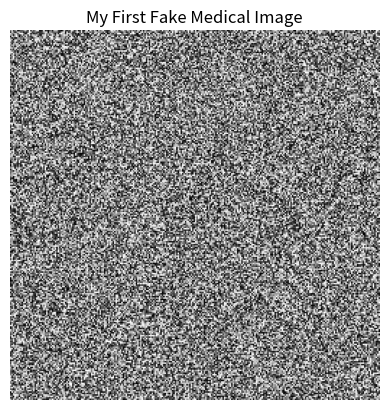

Source code (Python):
import numpy as np
import matplotlib.pyplot as plt

# 1. 创建一个 256 x 256 的矩阵，里面的数字是随机的，模拟图像的像素点
# 乘以 255 是因为灰度图的像素值范围是 0-255
fake_image = np.random.rand(256, 256) * 255

# 2. 使用 matplotlib 画图
# cmap='gray' 表示用灰度模式（黑白）显示，这是医学图像的标配
plt.imshow(fake_image, cmap='gray')

# 3. 加个标题
plt.title("My First Fake Medical Image")

# 4. 隐藏坐标轴（让图看起来更干净）
plt.axis('off')

# 5. 把图显示出来
plt.show()
